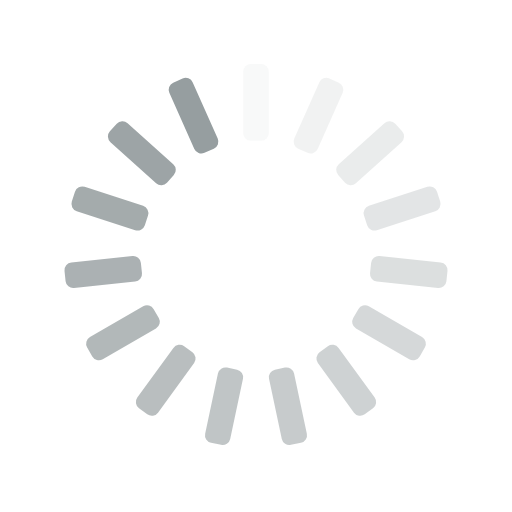
t = 0.00 s
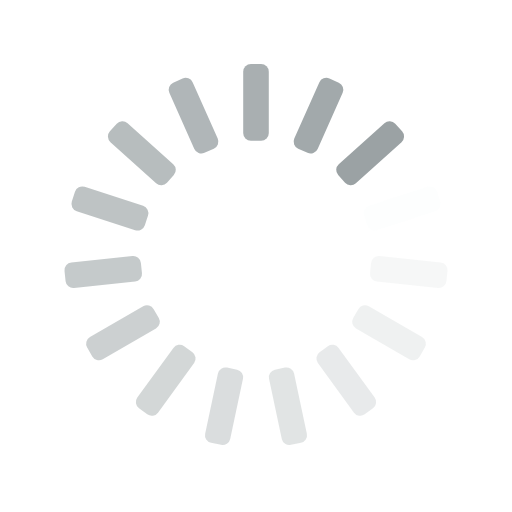
t = 0.25 s
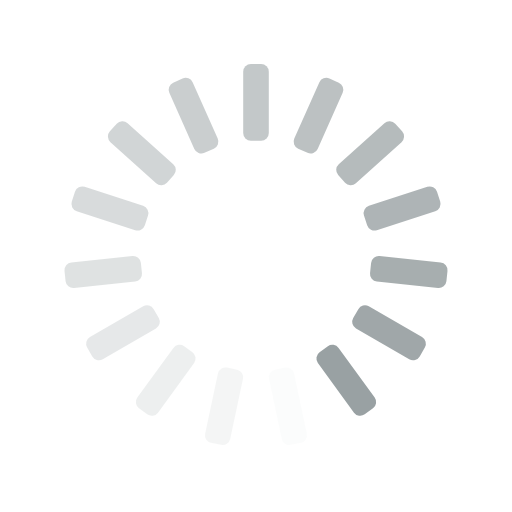
t = 0.50 s
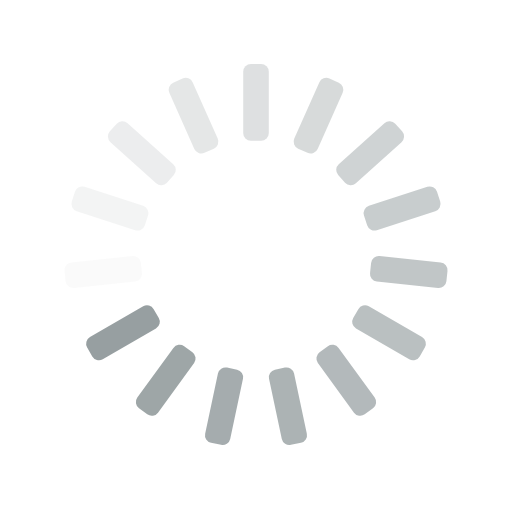
t = 0.75 s

The animated SVG that drew these frames (rendered in a browser with its animation timeline set to each time). Animation: 15 SMIL elements (animate=15); one cycle of 1.00 s, repeats indefinitely.

<svg xmlns="http://www.w3.org/2000/svg" xmlns:xlink="http://www.w3.org/1999/xlink" style="margin:auto;background:transparent;display:block;" width="200px" height="200px" viewBox="0 0 100 100" preserveAspectRatio="xMidYMid">
<g transform="rotate(0 50 50)">
  <rect x="47.5" y="12.5" rx="1.5" ry="1.5" width="5" height="15" fill="#969ea0">
    <animate attributeName="opacity" values="1;0" keyTimes="0;1" dur="1s" begin="-0.9333333333333333s" repeatCount="indefinite"></animate>
  </rect>
</g><g transform="rotate(24 50 50)">
  <rect x="47.5" y="12.5" rx="1.5" ry="1.5" width="5" height="15" fill="#969ea0">
    <animate attributeName="opacity" values="1;0" keyTimes="0;1" dur="1s" begin="-0.8666666666666667s" repeatCount="indefinite"></animate>
  </rect>
</g><g transform="rotate(48 50 50)">
  <rect x="47.5" y="12.5" rx="1.5" ry="1.5" width="5" height="15" fill="#969ea0">
    <animate attributeName="opacity" values="1;0" keyTimes="0;1" dur="1s" begin="-0.8s" repeatCount="indefinite"></animate>
  </rect>
</g><g transform="rotate(72 50 50)">
  <rect x="47.5" y="12.5" rx="1.5" ry="1.5" width="5" height="15" fill="#969ea0">
    <animate attributeName="opacity" values="1;0" keyTimes="0;1" dur="1s" begin="-0.7333333333333333s" repeatCount="indefinite"></animate>
  </rect>
</g><g transform="rotate(96 50 50)">
  <rect x="47.5" y="12.5" rx="1.5" ry="1.5" width="5" height="15" fill="#969ea0">
    <animate attributeName="opacity" values="1;0" keyTimes="0;1" dur="1s" begin="-0.6666666666666666s" repeatCount="indefinite"></animate>
  </rect>
</g><g transform="rotate(120 50 50)">
  <rect x="47.5" y="12.5" rx="1.5" ry="1.5" width="5" height="15" fill="#969ea0">
    <animate attributeName="opacity" values="1;0" keyTimes="0;1" dur="1s" begin="-0.6s" repeatCount="indefinite"></animate>
  </rect>
</g><g transform="rotate(144 50 50)">
  <rect x="47.5" y="12.5" rx="1.5" ry="1.5" width="5" height="15" fill="#969ea0">
    <animate attributeName="opacity" values="1;0" keyTimes="0;1" dur="1s" begin="-0.5333333333333333s" repeatCount="indefinite"></animate>
  </rect>
</g><g transform="rotate(168 50 50)">
  <rect x="47.5" y="12.5" rx="1.5" ry="1.5" width="5" height="15" fill="#969ea0">
    <animate attributeName="opacity" values="1;0" keyTimes="0;1" dur="1s" begin="-0.4666666666666667s" repeatCount="indefinite"></animate>
  </rect>
</g><g transform="rotate(192 50 50)">
  <rect x="47.5" y="12.5" rx="1.5" ry="1.5" width="5" height="15" fill="#969ea0">
    <animate attributeName="opacity" values="1;0" keyTimes="0;1" dur="1s" begin="-0.4s" repeatCount="indefinite"></animate>
  </rect>
</g><g transform="rotate(216 50 50)">
  <rect x="47.5" y="12.5" rx="1.5" ry="1.5" width="5" height="15" fill="#969ea0">
    <animate attributeName="opacity" values="1;0" keyTimes="0;1" dur="1s" begin="-0.3333333333333333s" repeatCount="indefinite"></animate>
  </rect>
</g><g transform="rotate(240 50 50)">
  <rect x="47.5" y="12.5" rx="1.5" ry="1.5" width="5" height="15" fill="#969ea0">
    <animate attributeName="opacity" values="1;0" keyTimes="0;1" dur="1s" begin="-0.26666666666666666s" repeatCount="indefinite"></animate>
  </rect>
</g><g transform="rotate(264 50 50)">
  <rect x="47.5" y="12.5" rx="1.5" ry="1.5" width="5" height="15" fill="#969ea0">
    <animate attributeName="opacity" values="1;0" keyTimes="0;1" dur="1s" begin="-0.2s" repeatCount="indefinite"></animate>
  </rect>
</g><g transform="rotate(288 50 50)">
  <rect x="47.5" y="12.5" rx="1.5" ry="1.5" width="5" height="15" fill="#969ea0">
    <animate attributeName="opacity" values="1;0" keyTimes="0;1" dur="1s" begin="-0.13333333333333333s" repeatCount="indefinite"></animate>
  </rect>
</g><g transform="rotate(312 50 50)">
  <rect x="47.5" y="12.5" rx="1.5" ry="1.5" width="5" height="15" fill="#969ea0">
    <animate attributeName="opacity" values="1;0" keyTimes="0;1" dur="1s" begin="-0.06666666666666667s" repeatCount="indefinite"></animate>
  </rect>
</g><g transform="rotate(336 50 50)">
  <rect x="47.5" y="12.5" rx="1.5" ry="1.5" width="5" height="15" fill="#969ea0">
    <animate attributeName="opacity" values="1;0" keyTimes="0;1" dur="1s" begin="0s" repeatCount="indefinite"></animate>
  </rect>
</g>
</svg>
